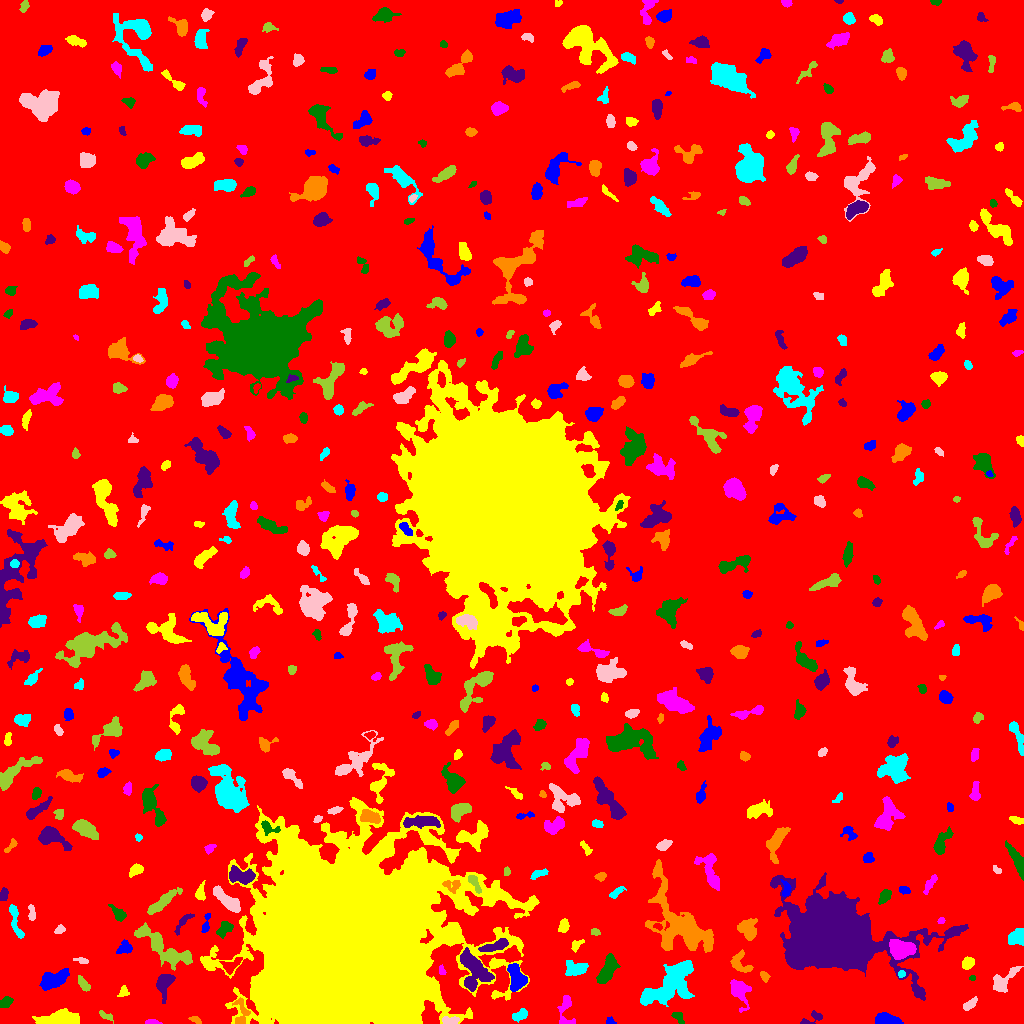

Values plotted in this chart, from the file beside it:
ID, X, Y, A, B, theta, total_flux, mu_max, mu_median, mu_mean, R_fwhm, R_e, R10, R90, x_start, x_end, y_start, y_end, area, greylevel
0, 507.2, 518.6, 303.3, 294.8, 0.4745, 1808162, 13.0, 2.0, 2.152, 76.37, 237.7, 90.1, 386.6, 0, 1023, 0, 1023, 840190, 2.152
1, 610.5, 2.074, 2.251, 1.642, -0.4608, 230.0, 8.0, 4.0, 3.898, 3.09, 2.326, 0.7979, 3.656, 606, 616, 0, 7, 59, 8.898
2, 57.79, 4.591, 9.811, 3.326, 0.09794, 2104, 10.0, 4.0, 4.233, 8.444, 6.628, 2.646, 10.6, 32, 79, 0, 15, 497, 9.233
3, 151.8, 1.325, 3.418, 1.199, -0.03151, 166.0, 6.0, 2.0, 2.406, 3.09, 2.394, 0.7979, 4.029, 145, 162, 0, 4, 69, 7.406
4, 678.5, 5.962, 3.959, 1.855, -0.8556, 159.0, 4.0, 2.0, 1.529, 4.107, 3.141, 1.128, 4.82, 671, 684, 0, 11, 104, 7.529
5, 812.4, 5.243, 6.587, 2.53, 0.4643, 338.0, 6.0, 2.0, 2.414, 4.406, 3.568, 1.382, 5.642, 800, 822, 0, 13, 140, 8.414
6, 195.3, 3.801, 3.127, 1.517, -0.3706, 146.0, 4.0, 2.0, 2.0, 3.868, 2.706, 0.9772, 4.26, 188, 201, 0, 7, 73, 7.0
7, 520.4, 8.834, 4.178, 1.985, 0.5614, 331.0, 6.0, 2.0, 2.252, 4.297, 3.385, 1.262, 5.441, 512, 527, 1, 15, 147, 8.252
8, 450.5, 3.098, 4.623, 1.742, -0.03591, 254.0, 4.0, 2.0, 2.099, 5.109, 3.478, 1.382, 5.382, 442, 459, 0, 7, 121, 11.1
9, 105.9, 7.638, 4.223, 1.707, -0.4278, 243.0, 6.0, 3.0, 2.613, 3.868, 3.141, 1.128, 4.787, 99, 113, 0, 13, 93, 9.613
10, 853.2, 11.6, 18.3, 5.465, -0.1792, 15157, 41.0, 10.0, 12.12, 7.548, 9.837, 3.523, 16.5, 828, 912, 0, 29, 1251, 18.12
11, 887.3, 3.014, 5.619, 2.454, -0.1013, 3856, 41.0, 13.0, 15.24, 4.983, 4.406, 1.693, 7.114, 875, 903, 0, 11, 253, 35.24
12, 350.7, 84.78, 39.09, 36.23, 0.4824, 1308840, 226.0, 14.0, 33.8, 31.7, 39.54, 14.61, 79.98, 200, 539, 0, 226, 38722, 36.8
13, 565.5, 12.58, 9.691, 3.537, 1.545, 830.0, 10.0, 3.0, 3.32, 4.514, 4.787, 1.693, 7.569, 557, 575, 0, 28, 250, 8.32
14, 5.853, 21.35, 3.427, 2.322, 0.662, 299.0, 5.0, 2.0, 2.392, 4.068, 3.656, 1.382, 5.557, 0, 13, 16, 27, 125, 7.392
15, 164.5, 41.16, 4.94, 3.201, 1.185, 1269, 14.0, 3.0, 4.188, 5.14, 4.406, 1.693, 7.399, 156, 175, 20, 49, 303, 11.19
16, 241.3, 11.09, 7.676, 3.624, -1.543, 560.0, 7.0, 2.0, 2.557, 4.297, 4.334, 1.596, 7.047, 232, 250, 0, 26, 219, 10.56
17, 670.8, 40.48, 15.85, 7.009, 0.7197, 5158, 11.0, 4.0, 4.156, 10.33, 10.57, 4.107, 16.87, 640, 694, 17, 63, 1241, 9.156
18, 970, 18.86, 3.92, 1.926, 0.6272, 430.0, 8.0, 3.0, 3.386, 4.222, 3.432, 1.382, 5.412, 963, 977, 13, 27, 127, 8.386
19, 83.83, 38.92, 4.543, 1.981, -0.9269, 416.0, 7.0, 3.0, 3.176, 4.146, 3.7, 1.382, 5.726, 78, 90, 32, 48, 131, 9.176
20, 192.3, 26.96, 4.822, 2.269, -1.217, 296.0, 4.0, 2.0, 2.099, 5.585, 3.742, 1.493, 5.809, 186, 199, 20, 36, 141, 7.099
21, 53.99, 44.08, 7.152, 3.59, 0.4367, 1443, 7.0, 3.0, 3.452, 7.919, 6.232, 2.523, 9.707, 39, 69, 33, 55, 418, 8.452
22, 123.4, 31.35, 2.907, 2.344, 0.7718, 167.0, 4.0, 2.0, 1.815, 4.184, 3.038, 1.128, 4.754, 117, 129, 27, 38, 92, 7.815
23, 738.7, 33.38, 6.281, 3.96, -1.145, 1287, 11.0, 3.0, 3.605, 4.983, 5.109, 1.954, 8.777, 730, 751, 11, 44, 357, 8.605
24, 972.5, 45.67, 1.417, 1.228, -0.1448, 40.0, 2.0, 1.0, 1.143, 2.877, 1.693, 0.5642, 2.585, 969, 975, 43, 48, 35, 9.143
25, 474.9, 53.09, 9.404, 6.164, -1.189, 3611, 16.0, 4.0, 5.159, 6.531, 7.777, 2.821, 12.93, 460, 494, 32, 76, 700, 12.16
26, 764.6, 46.95, 2.797, 1.845, -1.066, 162.0, 5.0, 2.0, 1.976, 2.585, 2.706, 0.9772, 4.442, 760, 770, 41, 52, 82, 6.976
27, 901.1, 49.49, 1.916, 1.359, 1.001, 99.0, 4.0, 2.0, 1.904, 2.932, 1.954, 0.7979, 3.192, 898, 905, 46, 53, 52, 11.9
28, 1003, 42.59, 8.542, 3.658, 0.7647, 1273, 9.0, 4.0, 3.917, 5.836, 5.781, 2.257, 9.027, 993, 1023, 31, 57, 325, 7.917
29, 160.9, 78.25, 17.41, 4.807, -0.5922, 2889, 15.0, 3.0, 3.904, 5.078, 7.653, 2.646, 13.12, 134, 192, 53, 101, 740, 8.904
30, 231.6, 58.5, 5.713, 3.004, 0.5204, 416.0, 4.0, 2.0, 2.178, 6.408, 4.37, 1.784, 6.676, 219, 242, 49, 66, 191, 10.18
31, 516.4, 45.52, 6.91, 3.95, -1.338, 2351, 12.0, 6.0, 6.337, 8.425, 6.308, 2.585, 9.525, 507, 527, 32, 60, 371, 12.34
32, 968.1, 60.4, 2.917, 2.469, 0.7712, 572.0, 10.0, 4.0, 4.145, 4.184, 3.432, 1.382, 5.499, 962, 974, 54, 67, 138, 9.145
33, 441.7, 52.76, 1.953, 1.347, -1.143, 93.0, 4.0, 1.0, 1.55, 2.877, 2.034, 0.7979, 3.241, 439, 446, 49, 59, 60, 7.55
34, 606.8, 52.61, 7.376, 2.941, 1.159, 1676, 12.0, 4.0, 4.399, 6.077, 5.67, 2.111, 9.167, 596, 620, 40, 70, 381, 9.399
35, 829.1, 87.45, 24.96, 15.86, -0.1149, 140393, 92.0, 11.0, 18.48, 16.49, 20.12, 7.356, 36.64, 770, 968, 23, 151, 7595, 22.48
36, 740.5, 60.23, 6.526, 4.372, -0.9067, 542.0, 5.0, 2.0, 2.194, 5.382, 5.078, 2.034, 7.797, 730, 753, 51, 74, 247, 7.194
37, 574.7, 54.82, 5.599, 3.526, -0.1165, 834.0, 9.0, 3.0, 3.033, 4.406, 5.015, 1.871, 7.999, 565, 588, 48, 63, 275, 8.033
38, 81.8, 62.71, 3.613, 1.42, -0.2306, 197.0, 5.0, 2.0, 2.592, 3.241, 2.646, 0.9772, 4.222, 73, 88, 60, 66, 76, 8.592
39, 172.4, 66.79, 2.011, 1.997, -0.3807, 211.0, 6.0, 3.0, 2.813, 3.478, 2.523, 0.9772, 3.949, 168, 177, 62, 72, 75, 11.81
40, 707.6, 53.12, 9.062, 2.323, -0.8889, 285.0, 3.0, 1.0, 1.338, 4.886, 4.37, 1.693, 7.114, 699, 719, 42, 66, 213, 8.338
41, 124.6, 75.41, 3.817, 2.81, 0.4535, 446.0, 6.0, 3.0, 2.788, 5.293, 3.909, 1.493, 6.05, 116, 132, 70, 84, 160, 8.787
42, 576.3, 78.32, 3.659, 1.724, 0.7479, 205.0, 6.0, 2.0, 2.05, 3.192, 2.877, 0.9772, 4.687, 571, 584, 71, 84, 100, 9.05
43, 901.2, 74.34, 5.692, 3.818, -0.00128, 5038, 30.0, 10.0, 11.85, 7.047, 5.836, 2.326, 9.339, 889, 916, 64, 84, 425, 22.85
44, 224.8, 94.65, 4.523, 2.742, 0.6812, 771.0, 10.0, 4.0, 4.213, 5.171, 4.297, 1.596, 6.58, 216, 233, 85, 102, 183, 10.21
45, 495.1, 77.58, 7.431, 2.183, 0.2813, 776.0, 7.0, 3.0, 3.18, 5.557, 4.951, 1.954, 7.611, 478, 508, 72, 85, 244, 13.18
46, 748, 93.87, 5.732, 4.439, -1.15, 923.0, 8.0, 3.0, 2.912, 5.262, 5.754, 2.111, 8.992, 737, 757, 83, 105, 317, 7.912
47, 1018, 86.78, 4.095, 3.586, 0.8943, 1242, 12.0, 5.0, 5.263, 5.528, 4.514, 1.784, 7.291, 1008, 1023, 78, 95, 236, 10.26
48, 59.5, 93.64, 2.704, 1.774, 0.5116, 216.0, 5.0, 2.5, 2.7, 3.568, 2.706, 1.128, 4.26, 54, 65, 90, 99, 80, 8.7
49, 595.3, 91.48, 2.224, 1.748, -0.1941, 130.0, 4.0, 2.0, 2.063, 3.742, 2.523, 0.9772, 3.909, 591, 600, 88, 95, 63, 7.063
50, 658, 97.07, 2.202, 1.521, -0.3964, 227.0, 8.0, 4.0, 4.127, 3.192, 2.257, 0.7979, 3.568, 653, 662, 93, 100, 55, 13.13
51, 206.1, 100.4, 6.305, 1.422, 1.387, 183.0, 5.0, 2.0, 1.649, 2.821, 2.821, 0.9772, 4.583, 201, 210, 91, 110, 111, 8.649
52, 563.5, 97.81, 3.294, 2.318, 1.375, 576.0, 9.0, 4.0, 4.535, 4.442, 3.523, 1.382, 5.528, 558, 569, 91, 105, 127, 8.535
53, 941.1, 103, 1.854, 1.396, 0.6586, 162.0, 8.0, 3.0, 3.522, 2.646, 1.954, 0.7979, 3.192, 937, 945, 100, 106, 46, 8.522
54, 119, 109.4, 4.423, 2.385, -0.759, 453.0, 7.0, 2.0, 2.831, 4.146, 3.656, 1.493, 5.997, 108, 126, 102, 119, 160, 7.831
55, 183, 101.4, 7.087, 1.943, 0.8749, 273.0, 4.0, 2.0, 1.857, 5.47, 3.949, 1.493, 5.997, 174, 194, 88, 110, 147, 7.857
56, 680.4, 98.37, 22.34, 11.01, -0.9639, 10193, 17.0, 4.0, 5.243, 10.03, 12.68, 4.652, 21.52, 645, 713, 71, 164, 1944, 9.243
57, 14.77, 105.2, 10.07, 2.071, -1.343, 807.0, 11.0, 3.0, 3.464, 3.29, 4.334, 1.493, 7.399, 9, 24, 85, 119, 233, 9.464
58, 31.67, 110.2, 4.241, 1.586, -1.524, 298.0, 6.0, 3.0, 2.922, 4.406, 3.09, 1.262, 4.787, 28, 35, 103, 119, 102, 7.922
59, 162.4, 121.7, 9.883, 2.203, 0.6778, 1121, 11.0, 3.0, 3.259, 3.949, 5.412, 1.954, 8.795, 147, 182, 109, 136, 344, 8.259
... 486 more rows
